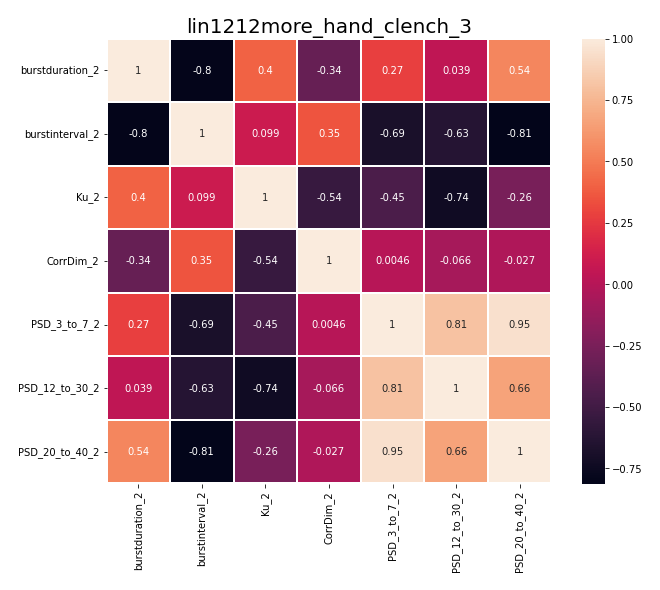

Values plotted in this chart, from the file beside it:
, burstduration_2, burstinterval_2, Ku_2, CorrDim_2, PSD_3_to_7_2, PSD_12_to_30_2, PSD_20_to_40_2
burstduration_2, 1.0, -0.7999, 0.4047, -0.3366, 0.271, 0.03904, 0.544
burstinterval_2, -0.7999, 1.0, 0.09902, 0.3519, -0.6887, -0.6284, -0.812
Ku_2, 0.4047, 0.09902, 1.0, -0.5449, -0.4545, -0.7372, -0.2591
CorrDim_2, -0.3366, 0.3519, -0.5449, 1.0, 0.004575, -0.06586, -0.02664
PSD_3_to_7_2, 0.271, -0.6887, -0.4545, 0.004575, 1.0, 0.8056, 0.9492
PSD_12_to_30_2, 0.03904, -0.6284, -0.7372, -0.06586, 0.8056, 1.0, 0.6628
PSD_20_to_40_2, 0.544, -0.812, -0.2591, -0.02664, 0.9492, 0.6628, 1.0
